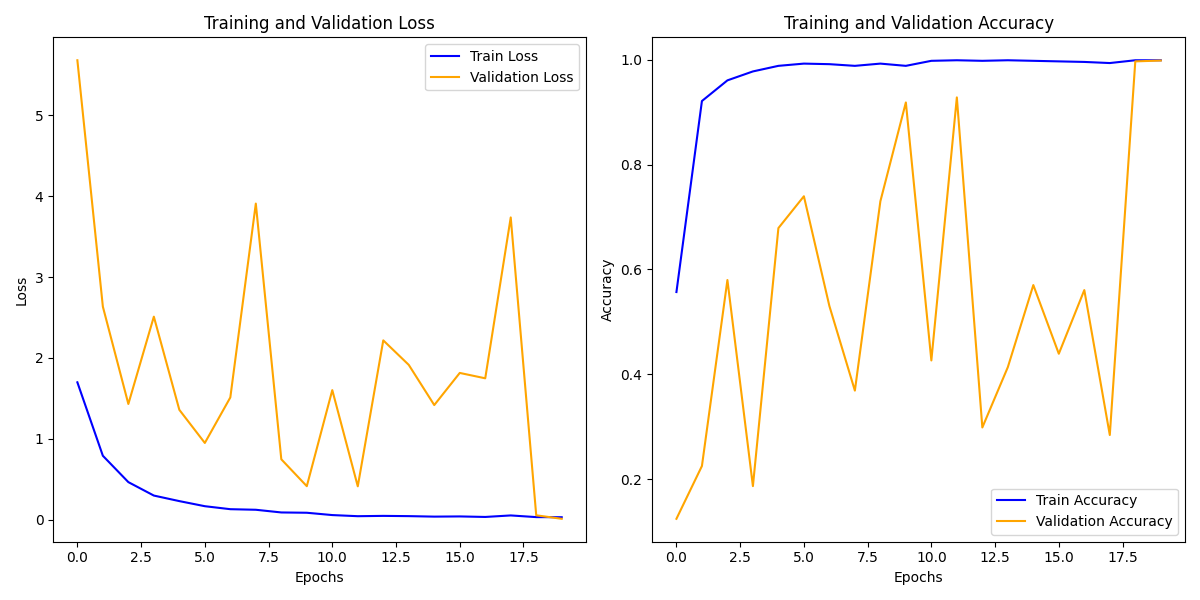

The data file committed next to this chart (first rows):
train_loss, train_acc, val_loss, val_acc
1.698, 0.557, 5.683, 0.1246
0.7894, 0.9212, 2.634, 0.2252
0.4633, 0.9606, 1.43, 0.5799
0.2971, 0.9776, 2.511, 0.1869
0.2284, 0.9883, 1.358, 0.6789
0.1654, 0.9925, 0.948, 0.7396
0.1284, 0.9915, 1.511, 0.5304
0.1214, 0.9883, 3.91, 0.369
0.08806, 0.9925, 0.7459, 0.73
0.08437, 0.9883, 0.4131, 0.9185
0.05565, 0.9979, 1.602, 0.4265
0.0418, 0.9989, 0.4113, 0.9281
0.04563, 0.9979, 2.217, 0.2987
0.04255, 0.9989, 1.914, 0.4137
0.03649, 0.9979, 1.417, 0.5703
0.0389, 0.9968, 1.814, 0.4393
0.03244, 0.9957, 1.748, 0.5607
0.05115, 0.9936, 3.738, 0.2843
0.0305, 0.9989, 0.05275, 0.9968
0.0291, 0.9989, 0.009596, 0.9984
